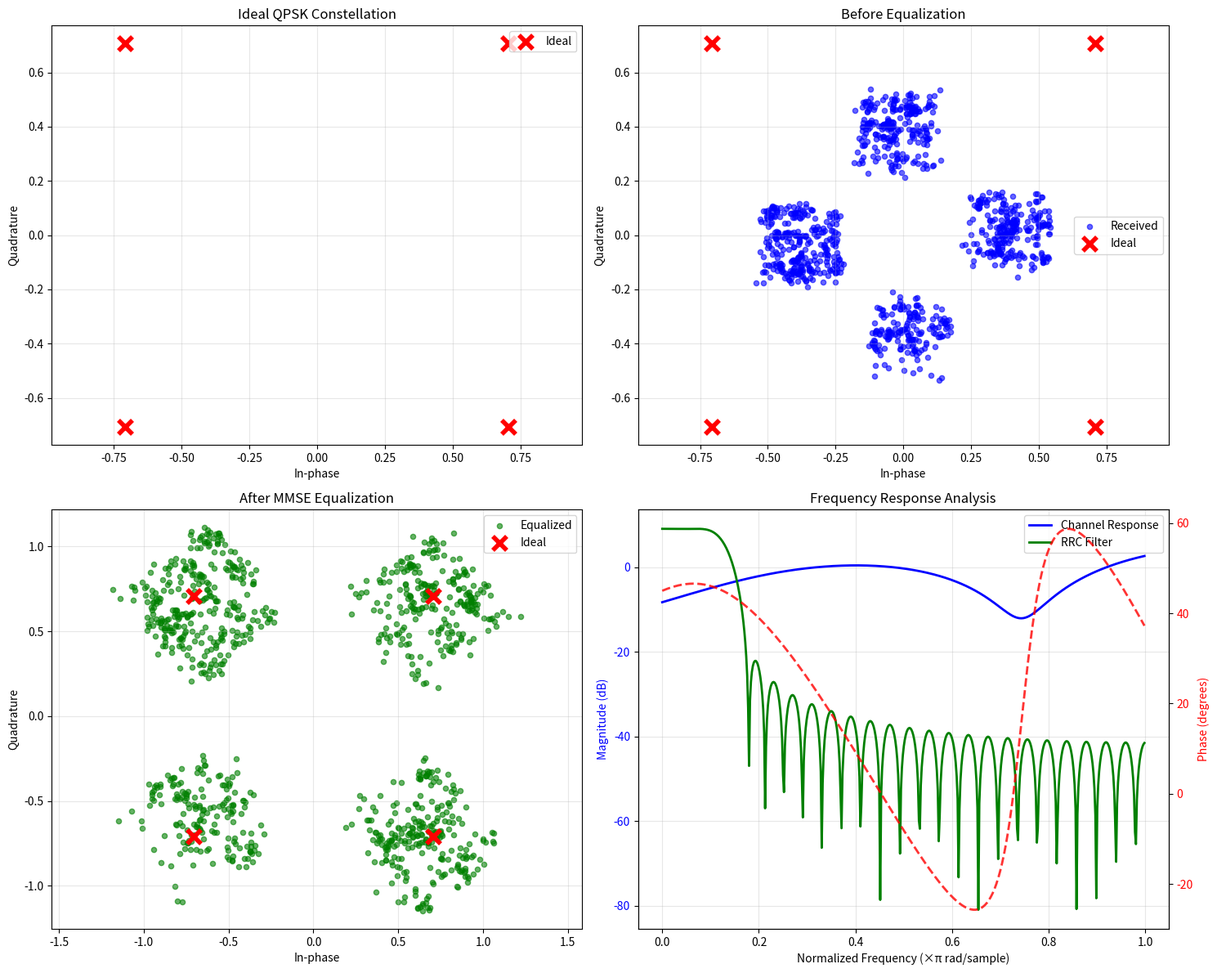

This chart was generated by the following Python code:
#!/usr/bin/env python3
"""
Complete Digital Modulation Simulation
Implements text-to-text transmission through single-carrier digital modulation
with pulse shaping, multipath channels, MMSE equalization, and comprehensive analysis.

Based on: Pilot Sequence → PSK/QAM → RRC Pulse Shaping → Channel → MMSE Equalizer → Demod
"""

import numpy as np
import matplotlib.pyplot as plt
from scipy import signal
from typing import Tuple, List, Optional
import os


class DigitalModulationSimulator:
    """Complete single-carrier digital modulation simulation with comprehensive analysis."""

    def __init__(
        self,
        modulation: str = "QPSK",  # Modulation scheme
        oversampling_factor: int = 8,  # Upsampling factor (L)
        rrc_rolloff: float = 0.35,  # RRC roll-off factor (β)
        rrc_span: int = 6,  # RRC filter span in symbols
        pilot_length: int = 16,  # Number of pilot symbols
        snr_db: float = 20.0,  # Signal-to-noise ratio in dB
        channel_taps: Optional[List[complex]] = None,  # Channel impulse response
        equalizer_taps: int = 11,  # MMSE equalizer length
    ):
        """
        Initialize digital modulation simulator parameters.

        Args:
            modulation: Modulation scheme ('BPSK', 'QPSK', '16QAM')
            oversampling_factor: Upsampling factor for pulse shaping
            rrc_rolloff: Root Raised Cosine roll-off factor (0 < β ≤ 1)
            rrc_span: RRC filter span in symbols
            pilot_length: Number of pilot symbols for channel estimation
            snr_db: Signal-to-noise ratio in dB
            channel_taps: Channel impulse response (None for AWGN only)
            equalizer_taps: Number of taps in MMSE equalizer (odd number)
        """
        # Parameter validation
        if not (0 < rrc_rolloff <= 1):
            raise ValueError(
                f"RRC roll-off factor must be in (0, 1], got {rrc_rolloff}"
            )
        if oversampling_factor < 2:
            raise ValueError(
                f"Oversampling factor must be ≥ 2, got {oversampling_factor}"
            )
        if pilot_length < 1:
            raise ValueError(f"Pilot length must be ≥ 1, got {pilot_length}")

        self.modulation = modulation
        self.L = oversampling_factor  # Upsampling factor
        self.beta = rrc_rolloff  # RRC roll-off
        self.rrc_span = rrc_span
        self.pilot_length = pilot_length
        self.snr_db = snr_db
        self.snr_linear = 10 ** (snr_db / 10.0)

        # Normalize channel taps to unit power for fair comparison
        if channel_taps is not None:
            channel_array = np.array(channel_taps, dtype=np.complex64)
            channel_power = np.sum(np.abs(channel_array) ** 2)
            self.channel_taps = channel_array / np.sqrt(channel_power)
            print(
                f"Channel normalized: original power = {channel_power:.4f}, normalized power = {np.sum(np.abs(self.channel_taps)**2):.4f}"
            )
        else:
            self.channel_taps = np.array([1.0], dtype=np.complex64)

        self.equalizer_taps = (
            equalizer_taps if equalizer_taps % 2 == 1 else equalizer_taps + 1
        )

        # Modulation parameters
        if modulation == "BPSK":
            self.bits_per_symbol = 1
            self.constellation = self._generate_bpsk_constellation()
        elif modulation == "QPSK":
            self.bits_per_symbol = 2
            self.constellation = self._generate_qpsk_constellation()
        elif modulation == "16QAM":
            self.bits_per_symbol = 4
            self.constellation = self._generate_16qam_constellation()
        else:
            raise ValueError(f"Unsupported modulation: {modulation}")

        # Generate RRC filter
        self.rrc_filter = self._generate_rrc_filter()

        # Generate pilot sequence (BPSK Barker-like sequence for good autocorrelation)
        self.pilot_symbols = self._generate_pilot_sequence()

        # Statistics tracking
        self.tx_bits = np.array([])
        self.rx_bits = np.array([])
        self.tx_symbols = np.array([])
        self.tx_signal = np.array([])
        self.rx_symbols_before_eq = np.array([])
        self.rx_symbols_after_eq = np.array([])
        self.channel_estimate = np.array([])

    def _generate_bpsk_constellation(self) -> np.ndarray:
        """Generate BPSK constellation points."""
        return np.array([1.0, -1.0], dtype=np.complex64)

    def _generate_qpsk_constellation(self) -> np.ndarray:
        """Generate QPSK constellation points with Gray coding."""
        return np.array(
            [1 + 1j, -1 + 1j, 1 - 1j, -1 - 1j],  # 00  # 01  # 10  # 11
            dtype=np.complex64,
        ) / np.sqrt(2)

    def _generate_16qam_constellation(self) -> np.ndarray:
        """Generate 16-QAM constellation points with proper Gray coding."""
        # Standard 16-QAM Gray coding constellation
        # Bit mapping: [b3 b2 b1 b0] where b3,b2 = I-channel, b1,b0 = Q-channel
        gray_constellation = [
            -3 - 3j,  # 0000
            -3 - 1j,  # 0001
            -3 + 3j,  # 0010
            -3 + 1j,  # 0011
            -1 - 3j,  # 0100
            -1 - 1j,  # 0101
            -1 + 3j,  # 0110
            -1 + 1j,  # 0111
            +3 - 3j,  # 1000
            +3 - 1j,  # 1001
            +3 + 3j,  # 1010
            +3 + 1j,  # 1011
            +1 - 3j,  # 1100
            +1 - 1j,  # 1101
            +1 + 3j,  # 1110
            +1 + 1j,  # 1111
        ]

        return np.array(gray_constellation, dtype=np.complex64) / np.sqrt(
            10
        )  # Normalize

    def _generate_rrc_filter(self) -> np.ndarray:
        """Generate Root Raised Cosine filter impulse response."""
        # Create time vector
        n_taps = self.rrc_span * self.L + 1
        t = np.arange(-self.rrc_span // 2, self.rrc_span // 2 + 1 / self.L, 1 / self.L)

        # RRC formula with numerical stability
        h = np.zeros_like(t, dtype=np.float64)
        tol = 1e-7  # Numerical tolerance for float comparisons

        for i, time in enumerate(t):
            if abs(time) < tol:  # t ≈ 0
                h[i] = 1 + self.beta * (4 / np.pi - 1)
            elif abs(abs(time) - 1 / (4 * self.beta)) < tol:  # t ≈ ±1/(4β)
                h[i] = (self.beta / np.sqrt(2)) * (
                    (1 + 2 / np.pi) * np.sin(np.pi / (4 * self.beta))
                    + (1 - 2 / np.pi) * np.cos(np.pi / (4 * self.beta))
                )
            else:  # General case
                numerator = np.sin(
                    np.pi * time * (1 - self.beta)
                ) + 4 * self.beta * time * np.cos(np.pi * time * (1 + self.beta))
                denominator = np.pi * time * (1 - (4 * self.beta * time) ** 2)
                h[i] = numerator / denominator

        # Normalize for unit energy
        h = h / np.sqrt(np.sum(h**2))
        return h.astype(np.complex64)

    def _generate_pilot_sequence(self) -> np.ndarray:
        """Generate pilot sequence with good autocorrelation properties."""
        # Use a modified Barker sequence or Zadoff-Chu-like sequence
        if self.pilot_length <= 13:
            # Known Barker sequences
            barker_sequences = {
                2: [1, -1],
                3: [1, 1, -1],
                4: [1, 1, -1, 1],
                5: [1, 1, 1, -1, 1],
                7: [1, 1, 1, -1, -1, 1, -1],
                11: [1, 1, 1, -1, -1, -1, 1, -1, -1, 1, -1],
                13: [1, 1, 1, 1, 1, -1, -1, 1, 1, -1, 1, -1, 1],
            }

            # Find closest Barker sequence
            available_lengths = list(barker_sequences.keys())
            closest_length = min(
                available_lengths, key=lambda x: abs(x - self.pilot_length)
            )
            base_sequence = barker_sequences[closest_length]

            # Extend or truncate to desired length
            if len(base_sequence) < self.pilot_length:
                # Repeat and truncate
                repetitions = (self.pilot_length // len(base_sequence)) + 1
                extended = (base_sequence * repetitions)[: self.pilot_length]
                pilots = np.array(extended, dtype=np.complex64)
            else:
                pilots = np.array(
                    base_sequence[: self.pilot_length], dtype=np.complex64
                )
        else:
            # For longer sequences, use BPSK with good autocorrelation
            np.random.seed(42)  # Fixed seed for reproducible pilots
            pilots = np.random.choice([1.0, -1.0], self.pilot_length).astype(
                np.complex64
            )

        return pilots

    def text_to_bits(self, text: str) -> np.ndarray:
        """Convert text to binary representation."""
        text_bytes = text.encode("utf-8")
        bits = []
        for byte in text_bytes:
            bits.extend([int(b) for b in format(byte, "08b")])
        return np.array(bits, dtype=np.uint8)

    def bits_to_text(self, bits: np.ndarray) -> str:
        """Convert binary representation back to text."""
        # Pad to multiple of 8 if necessary
        remainder = len(bits) % 8
        if remainder:
            bits = np.append(bits, np.zeros(8 - remainder, dtype=np.uint8))

        # Convert bits to bytes
        text_bytes = []
        for i in range(0, len(bits), 8):
            byte_bits = bits[i : i + 8]
            byte_value = int("".join(map(str, byte_bits)), 2)
            text_bytes.append(byte_value)

        try:
            return bytes(text_bytes).decode("utf-8", errors="ignore")
        except UnicodeDecodeError:
            return bytes(text_bytes).decode("utf-8", errors="replace")

    def bits_to_symbols(self, bits: np.ndarray) -> np.ndarray:
        """Map bits to complex constellation symbols."""
        # Pad bits to multiple of bits_per_symbol
        remainder = len(bits) % self.bits_per_symbol
        if remainder:
            bits = np.append(
                bits, np.zeros(self.bits_per_symbol - remainder, dtype=np.uint8)
            )

        symbols = []
        for i in range(0, len(bits), self.bits_per_symbol):
            symbol_bits = bits[i : i + self.bits_per_symbol]
            # Convert to decimal index
            symbol_index = int("".join(map(str, symbol_bits)), 2)
            symbols.append(self.constellation[symbol_index])

        return np.array(symbols, dtype=np.complex64)

    def symbols_to_bits(self, symbols: np.ndarray) -> np.ndarray:
        """Demap symbols to bits using minimum distance detection."""
        bits = []
        for symbol in symbols:
            # Find closest constellation point
            distances = np.abs(symbol - self.constellation)
            closest_idx = np.argmin(distances)

            # Convert index to bits
            bit_string = format(closest_idx, f"0{self.bits_per_symbol}b")
            bits.extend([int(b) for b in bit_string])

        return np.array(bits, dtype=np.uint8)

    def pulse_shape_and_upsample(self, symbols: np.ndarray) -> np.ndarray:
        """Apply pulse shaping with upsampling."""
        # Upsample: insert L-1 zeros between symbols
        upsampled = np.zeros(len(symbols) * self.L, dtype=np.complex64)
        upsampled[:: self.L] = symbols

        # Apply RRC filter using 'full' convolution
        shaped_signal = np.convolve(upsampled, self.rrc_filter, mode="full")

        return shaped_signal

    def channel_simulation(self, signal: np.ndarray) -> np.ndarray:
        """Simulate multipath channel and AWGN noise."""
        # Apply multipath channel using 'full' convolution
        if len(self.channel_taps) > 1 or abs(self.channel_taps[0] - 1.0) > 1e-6:
            signal = np.convolve(signal, self.channel_taps, mode="full")

        # Add AWGN noise
        signal_power = np.mean(np.abs(signal) ** 2)
        noise_power = signal_power / self.snr_linear

        # Generate complex Gaussian noise
        noise_real = np.random.normal(0, np.sqrt(noise_power / 2), len(signal))
        noise_imag = np.random.normal(0, np.sqrt(noise_power / 2), len(signal))
        noise = noise_real + 1j * noise_imag

        return signal + noise

    def matched_filter_and_downsample(
        self, received_signal: np.ndarray, num_symbols: int
    ) -> np.ndarray:
        """Apply matched filter and downsample with exact delay calculation."""
        # Apply matched filter using 'full' convolution
        filtered = np.convolve(
            received_signal, np.conj(self.rrc_filter[::-1]), mode="full"
        )

        # Calculate exact delays:
        # - TX RRC filter delay: (filter_length - 1) / 2 samples
        # - Channel delay: (channel_length - 1) / 2 samples
        # - RX matched filter delay: (filter_length - 1) / 2 samples
        rrc_delay = (len(self.rrc_filter) - 1) // 2
        channel_delay = (len(self.channel_taps) - 1) // 2

        # Total delay in samples
        total_delay = rrc_delay + channel_delay + rrc_delay

        print(
            f"Calculated delays - RRC: {rrc_delay}, Channel: {channel_delay}, Total: {total_delay}"
        )

        # Start sampling at the calculated delay point
        if total_delay >= len(filtered):
            print(
                f"Warning: Total delay {total_delay} >= signal length {len(filtered)}"
            )
            # Emergency fallback - start from the middle
            start_sample = len(filtered) // 2
        else:
            start_sample = total_delay

        # Downsample: take every L-th sample starting from the calculated point
        downsampled = filtered[start_sample :: self.L]

        print(f"Downsampled signal length: {len(downsampled)}, expected: {num_symbols}")

        # Ensure we have exactly the expected number of symbols
        if len(downsampled) < num_symbols:
            # Pad with zeros if we don't have enough samples
            padding = np.zeros(num_symbols - len(downsampled), dtype=np.complex64)
            downsampled = np.concatenate([downsampled, padding])
            print(f"Padded {len(padding)} symbols")
        elif len(downsampled) > num_symbols:
            # Truncate to expected number of symbols
            downsampled = downsampled[:num_symbols]
            print(f"Truncated to {num_symbols} symbols")

        return downsampled

    def estimate_channel(self, received_pilots: np.ndarray) -> np.ndarray:
        """Estimate channel using pilot symbols via least squares."""
        # Simple least squares channel estimation
        # For a single-tap equivalent channel: h_est = r_pilot / s_pilot
        # For multi-tap channel, this gives an approximation

        if len(received_pilots) != len(self.pilot_symbols):
            min_len = min(len(received_pilots), len(self.pilot_symbols))
            received_pilots = received_pilots[:min_len]
            pilot_ref = self.pilot_symbols[:min_len]
        else:
            pilot_ref = self.pilot_symbols

        # Least squares estimate
        h_est = np.sum(received_pilots * np.conj(pilot_ref)) / np.sum(
            np.abs(pilot_ref) ** 2
        )

        return h_est

    def mmse_equalizer(
        self, received_symbols: np.ndarray, channel_estimate: complex
    ) -> np.ndarray:
        """Apply MMSE equalization."""
        # For simplicity, use a single-tap MMSE equalizer
        # MMSE weight: w = h* / (|h|^2 + σ²)
        noise_variance = 1.0 / self.snr_linear

        # Single-tap MMSE equalizer
        h_conj = np.conj(channel_estimate)
        h_power = np.abs(channel_estimate) ** 2
        mmse_weight = h_conj / (h_power + noise_variance)

        # Apply equalizer
        equalized = mmse_weight * received_symbols

        return equalized

    def simulate(self, input_text: str) -> Tuple[str, dict]:
        """
        Complete digital modulation simulation from text input to text output.

        Args:
            input_text: Input text to transmit

        Returns:
            Tuple of (decoded_text, statistics_dict)
        """
        print(f"=== Digital Modulation Simulation Started ===")
        print(f"Input text length: {len(input_text)} characters")

        # Step 1: Text to bits
        self.tx_bits = self.text_to_bits(input_text)
        print(f"Generated {len(self.tx_bits)} bits")

        # Step 2: Bits to symbols
        data_symbols = self.bits_to_symbols(self.tx_bits)
        print(f"Generated {len(data_symbols)} data symbols")

        # Step 3: Prepend pilot sequence
        self.tx_symbols = np.concatenate([self.pilot_symbols, data_symbols])
        print(f"Total symbols (pilots + data): {len(self.tx_symbols)}")

        # Step 4: Pulse shaping and upsampling
        self.tx_signal = self.pulse_shape_and_upsample(self.tx_symbols)
        print(
            f"Pulse-shaped signal length: {len(self.tx_signal)} samples (after full convolution)"
        )

        # Step 5: Channel simulation
        rx_signal = self.channel_simulation(self.tx_signal)
        print(f"After channel: {len(rx_signal)} samples")

        # Step 6: Matched filter and downsampling
        rx_symbols = self.matched_filter_and_downsample(rx_signal, len(self.tx_symbols))
        print(f"Received symbols after matched filtering: {len(rx_symbols)}")

        # Step 7: Split pilots and data
        rx_pilots = rx_symbols[: self.pilot_length]
        rx_data_before_eq = rx_symbols[self.pilot_length :]
        self.rx_symbols_before_eq = rx_data_before_eq
        print(f"Data symbols before equalization: {len(rx_data_before_eq)}")

        # Step 8: Channel estimation
        self.channel_estimate = self.estimate_channel(rx_pilots)
        print(f"Channel estimate: {self.channel_estimate:.4f}")

        # Step 9: MMSE equalization
        self.rx_symbols_after_eq = self.mmse_equalizer(
            rx_data_before_eq, self.channel_estimate
        )
        print(f"Data symbols after equalization: {len(self.rx_symbols_after_eq)}")

        # Step 10: Symbols to bits
        self.rx_bits = self.symbols_to_bits(self.rx_symbols_after_eq)
        print(f"Received bits: {len(self.rx_bits)} (expected: {len(self.tx_bits)})")

        # Step 11: Bits to text (truncate to original length)
        original_bit_length = len(self.tx_bits)
        decoded_text = self.bits_to_text(self.rx_bits[:original_bit_length])

        # Calculate statistics
        stats = self._calculate_statistics(input_text, decoded_text)

        print(f"=== Simulation Complete ===")
        print(f"Output text length: {len(decoded_text)} characters")
        print(f"BER: {stats['ber']:.6f}")
        print(f"Character errors: {stats['char_errors']}/{len(input_text)}")

        return decoded_text, stats

    def _calculate_statistics(self, original_text: str, decoded_text: str) -> dict:
        """Calculate BER and character error statistics."""
        # Bit Error Rate - handle length mismatches gracefully
        original_bits = self.tx_bits
        received_bits = self.rx_bits

        # Compare only the overlapping portion
        min_bit_length = min(len(original_bits), len(received_bits))

        if min_bit_length > 0:
            bit_errors = np.sum(
                original_bits[:min_bit_length] != received_bits[:min_bit_length]
            )
            # Add missing bits as errors
            bit_errors += abs(len(original_bits) - len(received_bits))
            ber = bit_errors / len(original_bits)
        else:
            bit_errors = len(original_bits)
            ber = 1.0

        # Character errors
        min_length = min(len(original_text), len(decoded_text))
        char_errors = sum(
            1 for i in range(min_length) if original_text[i] != decoded_text[i]
        )
        char_errors += abs(len(original_text) - len(decoded_text))

        return {
            "ber": ber,
            "bit_errors": int(bit_errors),
            "total_bits": len(original_bits),
            "received_bits": len(received_bits),
            "char_errors": char_errors,
            "total_chars": len(original_text),
            "char_error_rate": (
                char_errors / len(original_text) if len(original_text) > 0 else 0
            ),
        }

    def plot_results(self, save_path: Optional[str] = None):
        """Plot constellation diagrams, channel response, and signal analysis."""
        if len(self.rx_symbols_before_eq) == 0 or len(self.rx_symbols_after_eq) == 0:
            print("No simulation data available for plotting.")
            return

        fig, ((ax1, ax2), (ax3, ax4)) = plt.subplots(2, 2, figsize=(15, 12))

        # 1. Ideal constellation (top-left)
        ax1.scatter(
            self.constellation.real,
            self.constellation.imag,
            c="red",
            s=150,
            marker="x",
            linewidth=4,
            label="Ideal",
        )
        ax1.set_title(f"Ideal {self.modulation} Constellation")
        ax1.grid(True, alpha=0.3)
        ax1.set_xlabel("In-phase")
        ax1.set_ylabel("Quadrature")
        ax1.legend()
        ax1.axis("equal")

        # 2. Before equalization (top-right)
        sample_size = min(1000, len(self.rx_symbols_before_eq))
        if sample_size > 0:
            sample_indices = np.random.choice(
                len(self.rx_symbols_before_eq), sample_size, replace=False
            )
            sample_symbols = self.rx_symbols_before_eq[sample_indices]

            ax2.scatter(
                sample_symbols.real,
                sample_symbols.imag,
                c="blue",
                alpha=0.6,
                s=20,
                label="Received",
            )
            ax2.scatter(
                self.constellation.real,
                self.constellation.imag,
                c="red",
                s=150,
                marker="x",
                linewidth=4,
                label="Ideal",
            )
            ax2.set_title("Before Equalization")
            ax2.grid(True, alpha=0.3)
            ax2.set_xlabel("In-phase")
            ax2.set_ylabel("Quadrature")
            ax2.legend()
            ax2.axis("equal")

        # 3. After equalization (bottom-left)
        if sample_size > 0:
            sample_symbols_eq = self.rx_symbols_after_eq[sample_indices]

            ax3.scatter(
                sample_symbols_eq.real,
                sample_symbols_eq.imag,
                c="green",
                alpha=0.6,
                s=20,
                label="Equalized",
            )
            ax3.scatter(
                self.constellation.real,
                self.constellation.imag,
                c="red",
                s=150,
                marker="x",
                linewidth=4,
                label="Ideal",
            )
            ax3.set_title("After MMSE Equalization")
            ax3.grid(True, alpha=0.3)
            ax3.set_xlabel("In-phase")
            ax3.set_ylabel("Quadrature")
            ax3.legend()
            ax3.axis("equal")

        # 4. Channel and RRC filter response (bottom-right)
        # Frequency response of channel
        w_channel, h_channel = signal.freqz(self.channel_taps, worN=512)
        # Frequency response of RRC filter
        w_rrc, h_rrc = signal.freqz(self.rrc_filter, worN=512)

        ax4_mag = ax4
        ax4_mag.plot(
            w_channel / np.pi,
            20 * np.log10(np.abs(h_channel)),
            "b-",
            linewidth=2,
            label="Channel Response",
        )
        ax4_mag.plot(
            w_rrc / np.pi,
            20 * np.log10(np.abs(h_rrc)),
            "g-",
            linewidth=2,
            label="RRC Filter",
        )
        ax4_mag.set_xlabel("Normalized Frequency (×π rad/sample)")
        ax4_mag.set_ylabel("Magnitude (dB)", color="b")
        ax4_mag.tick_params(axis="y", labelcolor="b")
        ax4_mag.grid(True, alpha=0.3)
        ax4_mag.legend()

        # Plot channel phase on secondary y-axis
        ax4_phase = ax4_mag.twinx()
        phase_deg = np.angle(h_channel) * 180 / np.pi
        ax4_phase.plot(
            w_channel / np.pi,
            phase_deg,
            "r--",
            linewidth=2,
            alpha=0.8,
            label="Channel Phase",
        )
        ax4_phase.set_ylabel("Phase (degrees)", color="r")
        ax4_phase.tick_params(axis="y", labelcolor="r")

        ax4_mag.set_title("Frequency Response Analysis")

        plt.tight_layout()

        if save_path:
            plt.savefig(save_path, dpi=300, bbox_inches="tight")
            print(f"Analysis plots saved to: {save_path}")

        plt.show()


def main():
    """Main simulation function with file I/O."""

    # Configuration
    input_file = "input_text.txt"
    output_file = "decoded_text.txt"
    analysis_plot = "digital_modulation_analysis.png"

    # Create sample input file if it doesn't exist
    if not os.path.exists(input_file):
        sample_text = """Hello, World! This is a test message for digital modulation simulation.
The quick brown fox jumps over the lazy dog.
Digital modulation uses pulse shaping and equalization for robust communication.
It employs pilot sequences for channel estimation and MMSE equalizers.
Special characters: áéíóú ñ ç 中文 русский العربية 🌟⭐🚀"""

        with open(input_file, "w", encoding="utf-8") as f:
            f.write(sample_text)
        print(f"Created sample input file: {input_file}")

    # Read input text
    try:
        with open(input_file, "r", encoding="utf-8") as f:
            input_text = f.read()
    except FileNotFoundError:
        print(f"Error: Input file '{input_file}' not found.")
        return
    except Exception as e:
        print(f"Error reading input file: {e}")
        return

    # Channel Configuration - All channels will be automatically normalized to unit power
    # Original unnormalized examples (will be normalized automatically):

    # channel_taps = [1.0]  # AWGN only (ideal channel)
    # channel_taps = [0.8, 0.6j]  # Simple two-path channel
    # channel_taps = [0.7, 0.5, -0.3j]  # Light frequency-selective fading
    # channel_taps = [0.6, 0.4, 0.3, 0.2]  # Moderate multipath (exponential decay)
    # channel_taps = [1.0, 0, 0, 0.9]  # Delayed strong reflection
    channel_taps = [0.5, -0.3, 0.4j, -0.2j]  # Complex fading with phase variations

    # Note: All channels above will be automatically normalized so that Σ|h[n]|² = 1
    # This ensures fair comparison across different channel types

    # Digital Modulation Simulation Parameters
    simulator = DigitalModulationSimulator(
        modulation="QPSK",  # Modulation scheme: BPSK, QPSK, 16QAM
        oversampling_factor=8,  # Upsampling factor for pulse shaping
        rrc_rolloff=0.35,  # RRC roll-off factor
        rrc_span=6,  # RRC filter span in symbols
        pilot_length=16,  # Number of pilot symbols
        snr_db=20.0,  # SNR in dB
        channel_taps=channel_taps,  # Channel impulse response
        equalizer_taps=11,  # MMSE equalizer length
    )

    # Run simulation
    try:
        decoded_text, stats = simulator.simulate(input_text)

        # Save decoded text
        with open(output_file, "w", encoding="utf-8") as f:
            f.write(decoded_text)
        print(f"Decoded text saved to: {output_file}")

        # Display results
        print("\n" + "=" * 50)
        print("DIGITAL MODULATION SIMULATION RESULTS")
        print("=" * 50)
        print(f"Modulation: {simulator.modulation}")
        print(f"Oversampling Factor: {simulator.L}")
        print(f"RRC Roll-off: {simulator.beta}")
        print(f"Pilot Length: {simulator.pilot_length}")
        print(f"SNR: {simulator.snr_db} dB")
        print(f"Channel Taps: {simulator.channel_taps}")
        print(f"Channel Estimate: {simulator.channel_estimate:.4f}")
        print("-" * 50)
        print(f"Bit Error Rate (BER): {stats['ber']:.6f}")
        print(f"Bit Errors: {stats['bit_errors']} / {stats['total_bits']}")
        print(
            f"Received Bits: {stats['received_bits']} (vs {stats['total_bits']} transmitted)"
        )
        print(f"Character Errors: {stats['char_errors']} / {stats['total_chars']}")
        print(f"Character Error Rate: {stats['char_error_rate']:.4f}")
        print("-" * 50)

        # Show text comparison (first 200 characters)
        print("ORIGINAL TEXT (first 200 chars):")
        print(repr(input_text[:200]))
        print("\nDECODED TEXT (first 200 chars):")
        print(repr(decoded_text[:200]))

        # Generate analysis plots (popup window)
        simulator.plot_results()

        # Optionally save to file as well
        # simulator.plot_results(analysis_plot)

    except Exception as e:
        print(f"Simulation error: {e}")
        import traceback

        traceback.print_exc()


if __name__ == "__main__":
    main()
